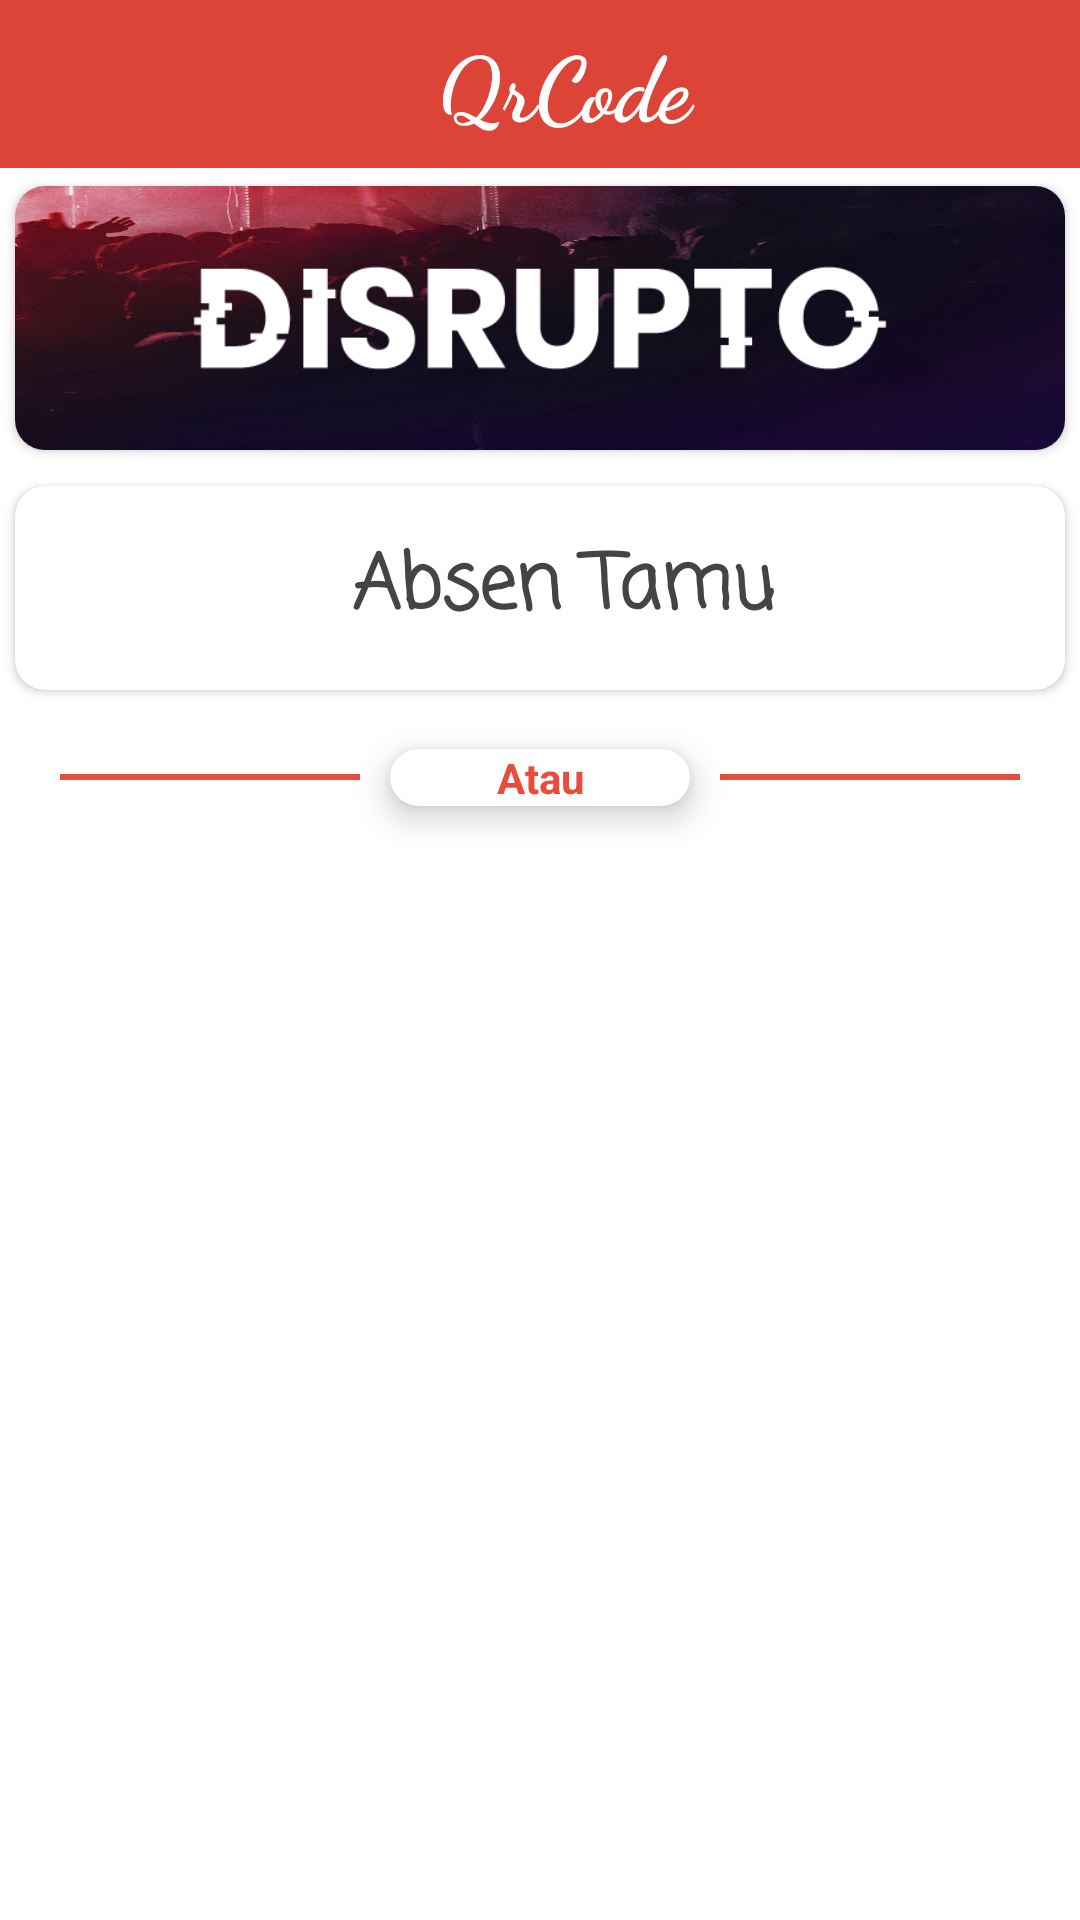

Reconstruct the res/layout file that produces this screen, plus the resources it refers to.
<!-- AndroidManifest.xml: application theme SplashScreen -->
<!-- res/layout/activity_booth.xml -->
<?xml version="1.0" encoding="utf-8"?>
<RelativeLayout
    xmlns:android="http://schemas.android.com/apk/res/android"
    xmlns:app="http://schemas.android.com/apk/res-auto"
    android:id="@+id/android_coordinator_layout"
    android:orientation="vertical"
    android:layout_width="match_parent"
    android:layout_height="match_parent">

    <android.support.v7.widget.Toolbar
        android:id="@+id/toolbar"
        android:background="@color/timestamp"
        android:layout_width="match_parent"
        android:layout_height="wrap_content"
        android:layout_alignParentTop="true"
        android:layout_alignParentStart="true">
        <LinearLayout
            android:gravity="center"
            android:layout_width="match_parent"
            android:layout_height="match_parent"
            android:orientation="horizontal">
            <TextView
                android:fontFamily="cursive"
                android:textStyle="bold"
                android:gravity="center"
                android:layout_gravity="left"
                android:layout_width="match_parent"
                android:layout_height="wrap_content"
                android:text="QrCode"
                android:textSize="30sp"
                android:textColor="#fff"/>
        </LinearLayout>

    </android.support.v7.widget.Toolbar>

    <android.support.v4.widget.NestedScrollView
        android:layout_below="@+id/toolbar"
        xmlns:android="http://schemas.android.com/apk/res/android"
        android:layout_width="match_parent"
        android:layout_height="match_parent"
        android:background="@color/white">
        <LinearLayout
            android:layout_width="match_parent"
            android:layout_height="match_parent"
            android:orientation="vertical">
            <android.support.v7.widget.CardView
                android:id="@+id/header"
                xmlns:android="http://schemas.android.com/apk/res/android"
                xmlns:card_view="http://schemas.android.com/apk/res-auto"
                android:layout_width="match_parent"
                app:cardCornerRadius="10dp"
                android:layout_height="100dp"
                android:background="@drawable/bg"
                card_view:cardElevation="2dp"
                card_view:cardUseCompatPadding="true">
                <LinearLayout
                    android:background="@drawable/bg_header"
                    android:layout_width="fill_parent"
                    android:layout_height="match_parent"
                    android:orientation="horizontal"
                    android:paddingLeft="5dip"
                    android:paddingRight="5dip">
                    <ImageView
                        android:layout_gravity="center"
                        android:src="@drawable/logo_ditrupto"
                        android:layout_width="match_parent"
                        android:layout_height="50dp" />
                </LinearLayout>
            </android.support.v7.widget.CardView>
            <android.support.v7.widget.CardView
                android:layout_below="@+id/header"
                android:id="@+id/absen"
                xmlns:android="http://schemas.android.com/apk/res/android"
                xmlns:card_view="http://schemas.android.com/apk/res-auto"
                android:layout_width="match_parent"
                app:cardCornerRadius="10dp"
                android:layout_height="80dp"
                android:background="@drawable/bg"
                card_view:cardElevation="2dp"
                card_view:cardUseCompatPadding="true">
                <LinearLayout
                    android:background="@drawable/bg"
                    android:layout_width="fill_parent"
                    android:layout_height="match_parent"
                    android:orientation="horizontal"
                    android:paddingLeft="5dip"
                    android:paddingRight="5dip">
                    <ImageView
                        android:layout_gravity="center"
                        android:src="@drawable/guest"
                        android:layout_width="50dp"
                        android:layout_height="50dp" />
                    <TextView
                        android:textStyle="bold"
                        android:fontFamily="casual"
                        android:textColor="#444"
                        android:gravity="center"
                        android:layout_marginRight="35dp"
                        android:layout_gravity="center"
                        android:textSize="25sp"
                        android:text="Absen Tamu"
                        android:layout_width="match_parent"
                        android:layout_height="wrap_content" />
                </LinearLayout>
            </android.support.v7.widget.CardView>
            <LinearLayout
                android:id="@+id/atau"
                android:layout_below="@+id/absen"
                android:weightSum="3"
                android:orientation="horizontal"
                android:layout_width="match_parent"
                android:layout_height="wrap_content">
                <View
                    android:layout_marginLeft="20dp"
                    android:layout_gravity="center"
                    android:layout_weight="1"
                    android:layout_width="match_parent"
                    android:layout_height="2dp"
                    android:background="@color/colorPrimary"/>
                <android.support.v7.widget.CardView
                    android:layout_weight="1"
                    android:layout_alignParentBottom="true"
                    xmlns:android="http://schemas.android.com/apk/res/android"
                    xmlns:card_view="http://schemas.android.com/apk/res-auto"
                    android:layout_width="match_parent"
                    app:cardCornerRadius="10dp"
                    android:layout_height="wrap_content"
                    android:background="@color/transparent"
                    card_view:cardElevation="7dp"
                    card_view:cardUseCompatPadding="true">
                    <LinearLayout
                        android:layout_width="fill_parent"
                        android:layout_height="match_parent"
                        android:orientation="horizontal"
                        android:paddingLeft="5dip"
                        android:paddingRight="5dip">
                        <TextView
                            android:textStyle="bold"
                            android:textColor="@color/colorPrimary"
                            android:gravity="center"
                            android:layout_gravity="center"
                            android:text="Atau"
                            android:layout_width="match_parent"
                            android:layout_height="wrap_content" />

                    </LinearLayout>
                </android.support.v7.widget.CardView>
                <View
                    android:layout_marginRight="20dp"
                    android:layout_gravity="center"
                    android:layout_weight="1"
                    android:layout_width="match_parent"
                    android:layout_height="2dp"
                    android:background="@color/colorPrimary"/>

            </LinearLayout>



    </LinearLayout>
    </android.support.v4.widget.NestedScrollView>


</RelativeLayout>
<!-- resources referenced by this layout -->
<resources>
  <color name="colorPrimary">#E74C3C</color>
  <color name="timestamp">#db4437</color>
  <color name="transparent">#00000000</color>
  <color name="white">#FFFFFF</color>
  <!-- drawable bg (drawable) -->
  <ripple xmlns:android="http://schemas.android.com/apk/res/android"
      xmlns:tools="http://schemas.android.com/tools"
      android:color="#f8a4161f"
      tools:targetApi="lollipop">
      <item android:id="@android:id/mask">
          <shape android:shape="rectangle">
              <solid android:color="#f8565958" />
              <corners android:radius="25dp" />
          </shape>
      </item>
  </ripple>
  <!-- drawable bg_header: jpg bitmap (drawable, 86956 bytes) -->
  <!-- drawable logo_ditrupto: png bitmap (drawable, 8274 bytes) -->
  <style name="SplashScreen" parent="Theme.AppCompat.Light.DarkActionBar">
          <item name="windowActionBar">false</item>
          <item name="windowNoTitle">true</item>
      </style>
</resources>
